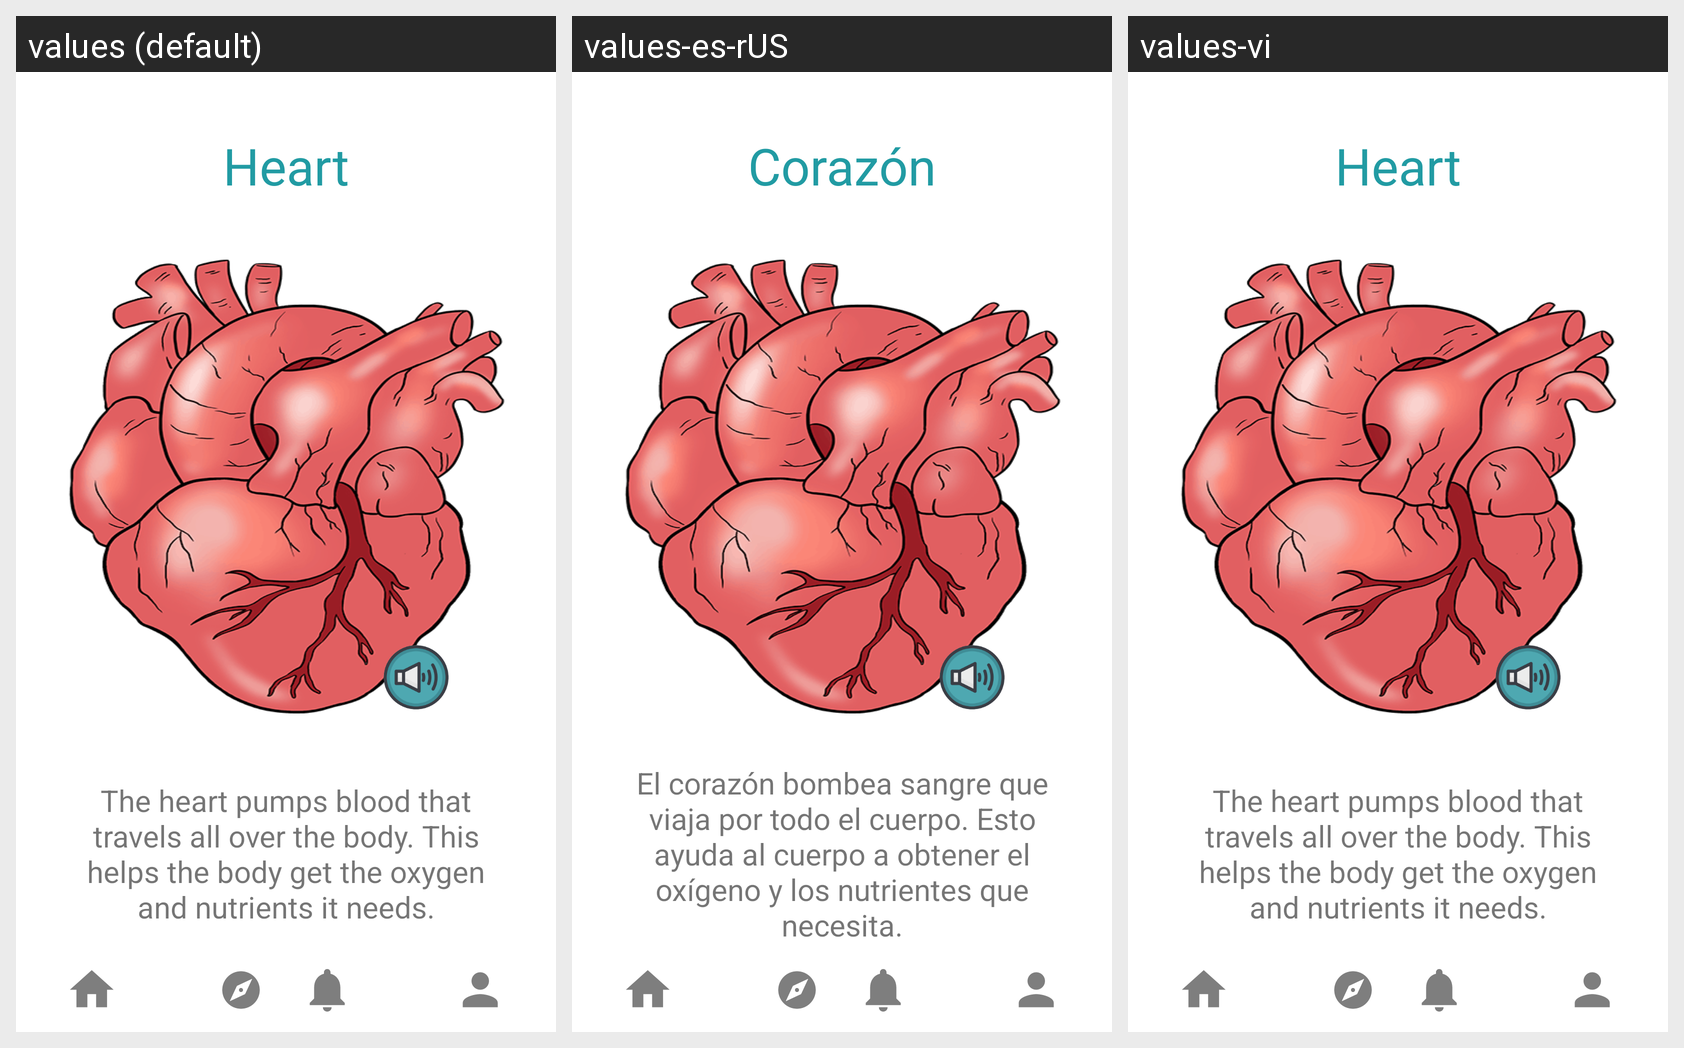

Locale-by-locale string values for the Android screen shown in this grid:
Android screen res/layout/activity_bp_heart.xml rendered under 3 locales, left to right: values (default), values-es-rUS, values-vi. Device: Nexus 5 (rendered at 1080×1920; each locale shown at half size, 540×960, under a caption strip naming it); theme Theme.KidMD.
Strings drawn on this screen, with the default value and each locale's value (text and hints the layout hard-codes, and strings that could not be matched under every locale, appear in the picture but are not listed):

the_heart_pumps_blood_that_travels_all_over_the_body_this_helps_the_body_get_the_oxygen_and_nutrients_it_needs
  values: The heart pumps blood that travels all over the body. This helps the body get the oxygen and nutrients it needs.
  values-es-rUS: El corazón bombea sangre que viaja por todo el cuerpo. Esto ayuda al cuerpo a obtener el oxígeno y los nutrientes que necesita.
  values-vi: The heart pumps blood that travels all over the body. This helps the body get the oxygen and nutrients it needs.  [not translated; the default value is used]

heart
  values: Heart
  values-es-rUS: Corazón
  values-vi: Heart  [not translated; the default value is used]
